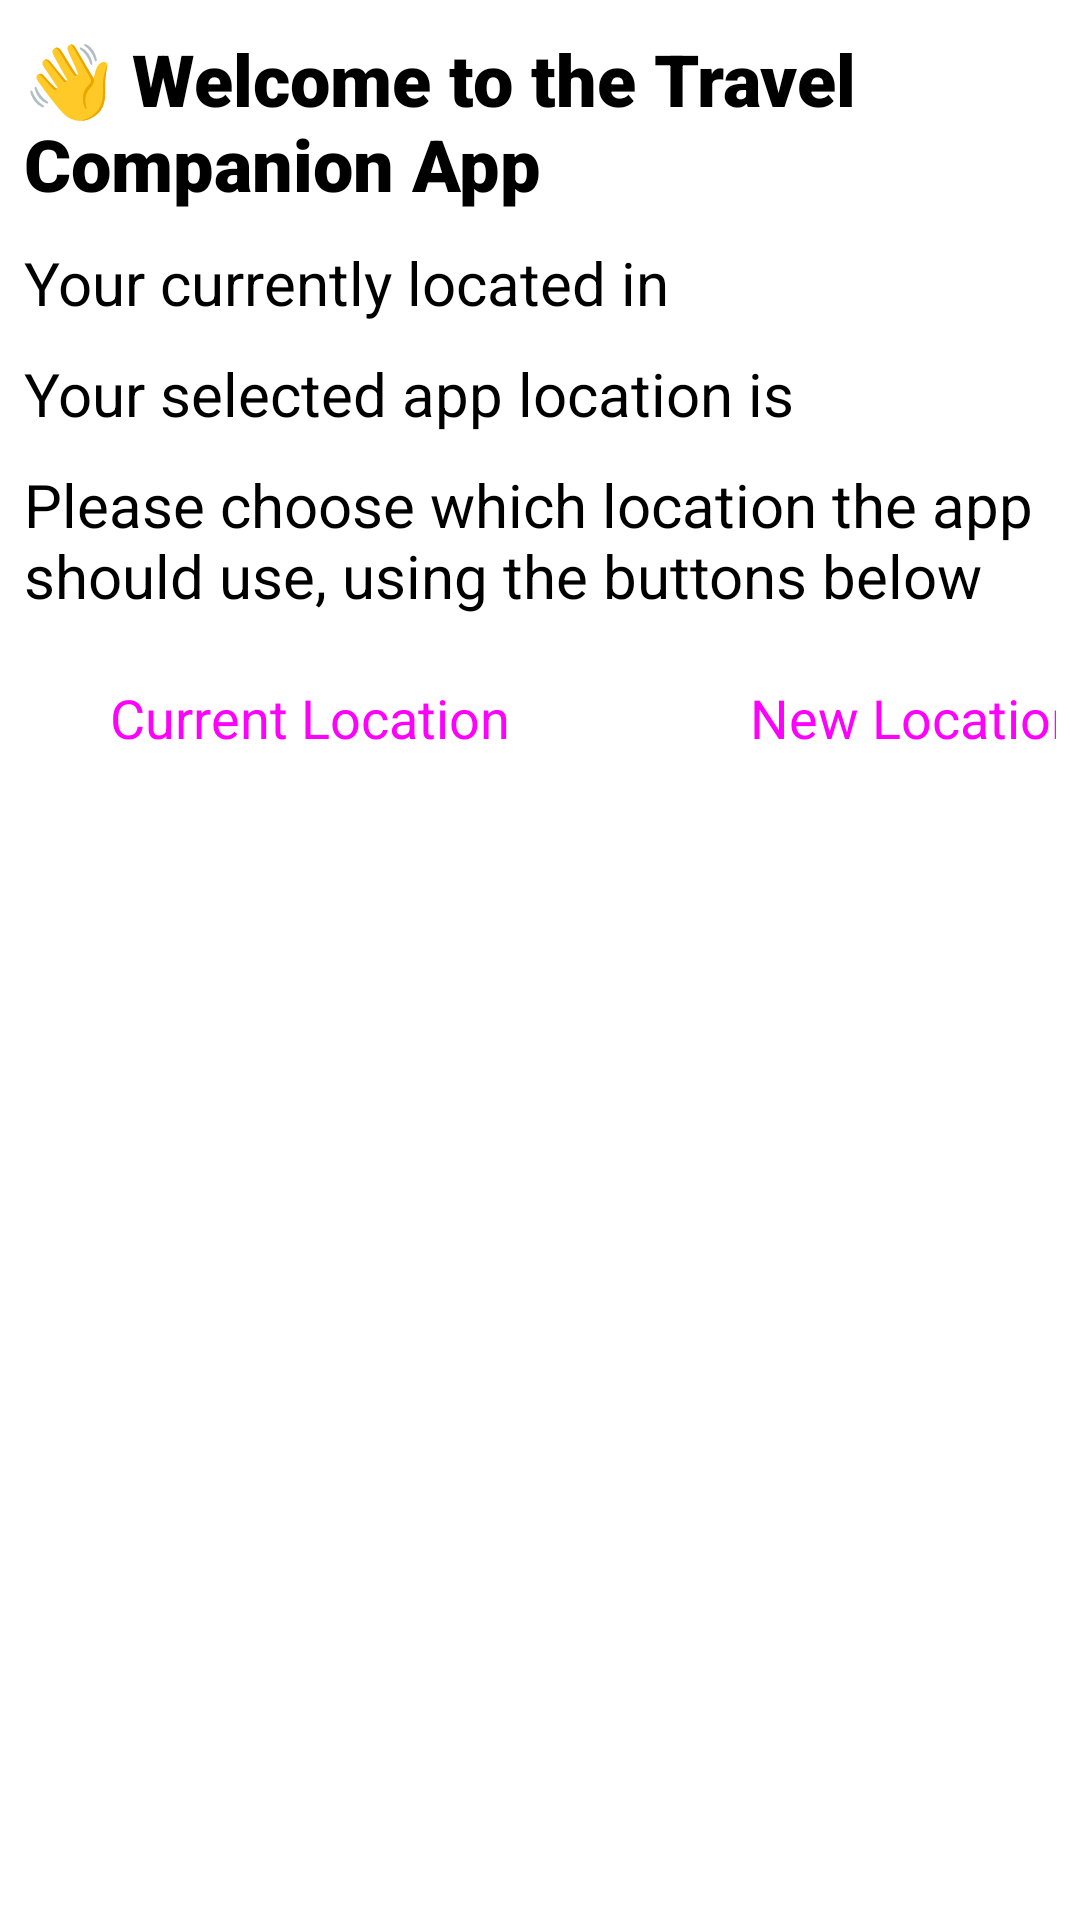

This screen was rendered from an Android layout file. Write that file and the resources it references.
<!-- AndroidManifest.xml: application theme Theme.TravelCompanionApp -->
<!-- res/layout/fragment_home.xml -->
<?xml version="1.0" encoding="utf-8"?>
<androidx.constraintlayout.widget.ConstraintLayout xmlns:android="http://schemas.android.com/apk/res/android"
    xmlns:app="http://schemas.android.com/apk/res-auto"
    xmlns:tools="http://schemas.android.com/tools"
    android:layout_width="match_parent"
    android:layout_height="match_parent"
    tools:context=".HomeFragment">

    <LinearLayout
        android:id="@+id/LinearLayout"
        android:layout_width="match_parent"
        android:layout_height="0dp"
        android:layout_marginStart="8dp"
        android:layout_marginEnd="8dp"
        android:orientation="vertical"
        app:layout_constraintEnd_toEndOf="parent"
        app:layout_constraintStart_toStartOf="parent"
        app:layout_constraintTop_toTopOf="parent">

        <TextView
            android:id="@+id/welcomeMessageTitle"
            android:layout_width="match_parent"
            android:layout_height="wrap_content"
            android:layout_marginTop="10dp"
            android:layout_marginBottom="10dp"
            android:fontFamily="sans-serif-black"
            android:text="@string/welcome_message_title"
            android:textColor="@color/black"
            android:textSize="24sp" />

        <TextView
            android:id="@+id/currentLocationText"
            android:layout_width="match_parent"
            android:layout_height="wrap_content"
            android:layout_marginBottom="10dp"
            android:fontFamily="sans-serif"
            android:text="@string/current_location_message"
            android:textColor="@color/black"
            android:textSize="20sp" />

        <TextView
            android:id="@+id/newLocationText"
            android:layout_width="match_parent"
            android:layout_height="wrap_content"
            android:layout_marginBottom="10dp"
            android:fontFamily="sans-serif"
            android:text="@string/selected_location_message"
            android:textColor="@color/black"
            android:textSize="20sp" />

        <TextView
            android:id="@+id/userInstruction"
            android:layout_width="match_parent"
            android:layout_height="wrap_content"
            android:layout_marginBottom="10dp"
            android:fontFamily="sans-serif"
            android:text="@string/location_instruction"
            android:textColor="@color/black"
            android:textSize="20sp" />

        <LinearLayout
            android:layout_width="match_parent"
            android:layout_height="match_parent"
            android:orientation="horizontal">

            <Button
                android:id="@+id/button_setCurrentLocation"
                style="@style/Widget.Material3.Button"
                android:layout_width="190dp"
                android:layout_height="wrap_content"
                android:layout_marginRight="12dp"
                android:fontFamily="sans-serif"
                android:text="@string/button_use_location"
                android:textAlignment="center"
                android:textAllCaps="false"
                android:textSize="18sp" />

            <Button
                android:id="@+id/button_selectNewLocation"
                style="@style/Widget.Material3.Button"
                android:layout_width="190dp"
                android:layout_height="wrap_content"
                android:fontFamily="sans-serif"
                android:text="@string/button_use_new_location"
                android:textAllCaps="false"
                android:textSize="18sp" />

        </LinearLayout>

    </LinearLayout>

</androidx.constraintlayout.widget.ConstraintLayout>
<!-- resources referenced by this layout -->
<resources>
  <color name="black">#FF000000</color>
  <string name="button_use_location"> Current Location </string>
  <string name="button_use_new_location"> New Location </string>
  <string name="current_location_message"> Your currently located in </string>
  <string name="location_instruction"> Please choose which location the app should use, using the buttons below </string>
  
      // Strings for use in Select Location Page
  <string name="selected_location_message"> Your selected app location is </string>
  <string name="welcome_message_title"> 👋 Welcome to the Travel Companion App </string>
  <style name="Theme.TravelCompanionApp" parent="Theme.MaterialComponents.DayNight.DarkActionBar">
  
          
          <item name="colorPrimary">@color/azure_blue</item>
          <item name="colorPrimaryVariant">@color/st_patricks_blue</item>
          <item name="colorOnPrimary">@color/white</item>
  
          <item name="android:navigationBarColor">@android:color/transparent</item>
          <item name="android:statusBarColor">@android:color/transparent</item>
  
          <item name="android:windowLightStatusBar">?attr/isLightTheme</item>
      </style>
  <color name="azure_blue"> #007FFF </color>
  <color name="st_patricks_blue"> #23297A </color>
  <color name="white">#FFFFFFFF</color>
</resources>
